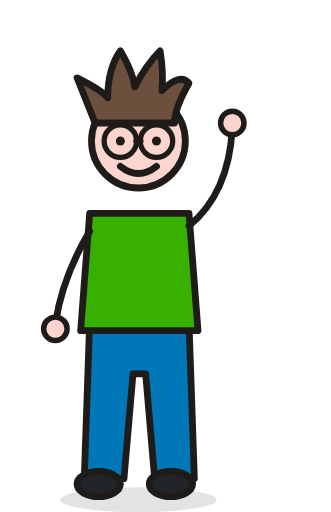
t = 0.00 s
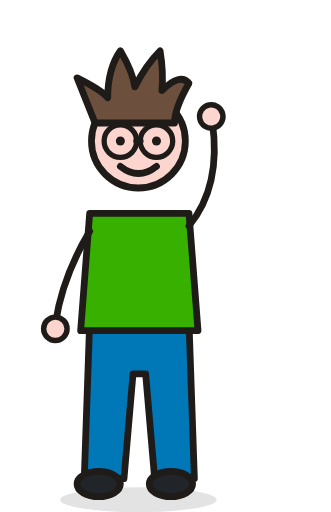
t = 0.30 s
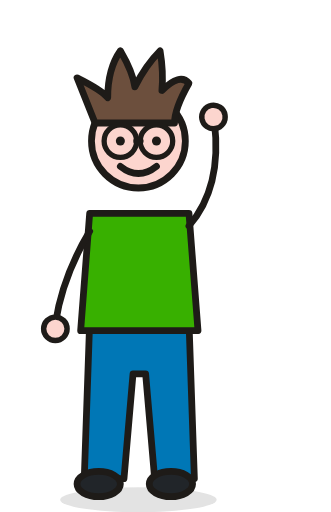
t = 0.50 s
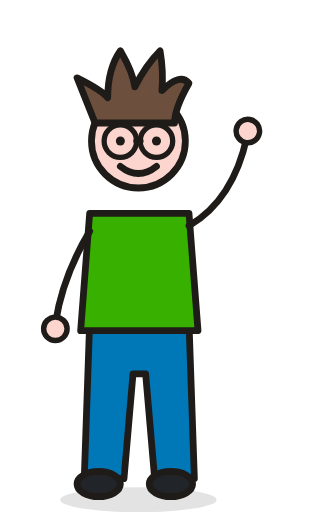
t = 0.80 s
t = 1.10 s: frame unchanged from t = 0.50 s, image omitted
t = 1.30 s: frame unchanged from t = 0.30 s, image omitted

The animated SVG that drew these frames (rendered in a browser with its animation timeline set to each time). Animation: 1 SMIL element (animateTransform=1); one cycle of 1.60 s, repeats indefinitely.

<svg xmlns="http://www.w3.org/2000/svg" viewBox="0 0 220 340" width="220" height="340">
  <ellipse cx="92" cy="332" rx="52" ry="8.32" fill="#1e1b18" opacity="0.12"/>
  <g id="boy" transform="translate(92 330) scale(1.2 1.2)">
  <path d="M -27,-97 L 28,-97 L 31,-10 L 9,-10 L 4,-68 L -3,-68 L -8,-10 L -30,-10 Z" fill="#0077b6" stroke="#1e1b18" stroke-width="3.75" stroke-linecap="round" stroke-linejoin="round"/>
  <ellipse cx="-22" cy="-7" rx="12" ry="7" fill="#212529" stroke="#1e1b18" stroke-width="3.75" stroke-linecap="round" stroke-linejoin="round"/>
  <ellipse cx="18" cy="-7" rx="12" ry="7" fill="#212529" stroke="#1e1b18" stroke-width="3.75" stroke-linecap="round" stroke-linejoin="round"/>
  <path d="M -27,-157 L 28,-157 L 33,-92 L -32,-92 Z" fill="#38b000" stroke="#1e1b18" stroke-width="3.75" stroke-linecap="round" stroke-linejoin="round"/>
  <path d="M -27,-147 Q -42,-122 -46,-96" fill="none" stroke="#1e1b18" stroke-width="3.75" stroke-linecap="round" stroke-linejoin="round"/>
  <g id="waving-arm">
    <path d="M 28,-150 Q 50,-168 52,-204" fill="none" stroke="#1e1b18" stroke-width="3.75" stroke-linecap="round" stroke-linejoin="round"/>
    <circle cx="52" cy="-207" r="6.5" fill="#fcd5ce" stroke="#1e1b18" stroke-width="3" stroke-linecap="round" stroke-linejoin="round"/>
      <animateTransform attributeName="transform" attributeType="XML" type="rotate"
      values="0 28 -150; -13 28 -150; 9 28 -150; -13 28 -150; 0 28 -150"
      keyTimes="0; 0.25; 0.5; 0.75; 1" dur="1.6s" repeatCount="indefinite"
      calcMode="spline" keySplines="0.42 0 0.58 1; 0.42 0 0.58 1; 0.42 0 0.58 1; 0.42 0 0.58 1"/>
  </g>
  <circle cx="0" cy="-197" r="26" fill="#fcd5ce" stroke="#1e1b18" stroke-width="3.75" stroke-linecap="round" stroke-linejoin="round"/>
  <path d="M -24,-207 Q -30,-222 -34,-232 Q -20,-225 -17,-221 Q -17,-237 -10,-247 Q -3,-235 -2,-227 Q 4,-239 12,-247 Q 14,-235 13,-225 Q 23,-235 28,-229 Q 20,-215 20,-207 Z" fill="#6c4f3d" stroke="#1e1b18" stroke-width="3.75" stroke-linecap="round" stroke-linejoin="round"/>
  <circle cx="-10" cy="-197" r="9" fill="none" stroke="#1e1b18" stroke-width="2.91667" stroke-linecap="round" stroke-linejoin="round"/>
  <circle cx="10" cy="-197" r="9" fill="none" stroke="#1e1b18" stroke-width="2.91667" stroke-linecap="round" stroke-linejoin="round"/>
  <line x1="-1" y1="-197" x2="1" y2="-197" fill="none" stroke="#1e1b18" stroke-width="3.75" stroke-linecap="round" stroke-linejoin="round"/>
  <circle cx="-10" cy="-197" r="2.5" fill="#1e1b18"/>
  <circle cx="10" cy="-197" r="2.5" fill="#1e1b18"/>
  <path d="M -10,-183 Q 0,-175 10,-183" fill="none" stroke="#1e1b18" stroke-width="3.75" stroke-linecap="round" stroke-linejoin="round"/>
  <circle cx="-46" cy="-93" r="6.5" fill="#fcd5ce" stroke="#1e1b18" stroke-width="3" stroke-linecap="round" stroke-linejoin="round"/>
  </g>
</svg>
